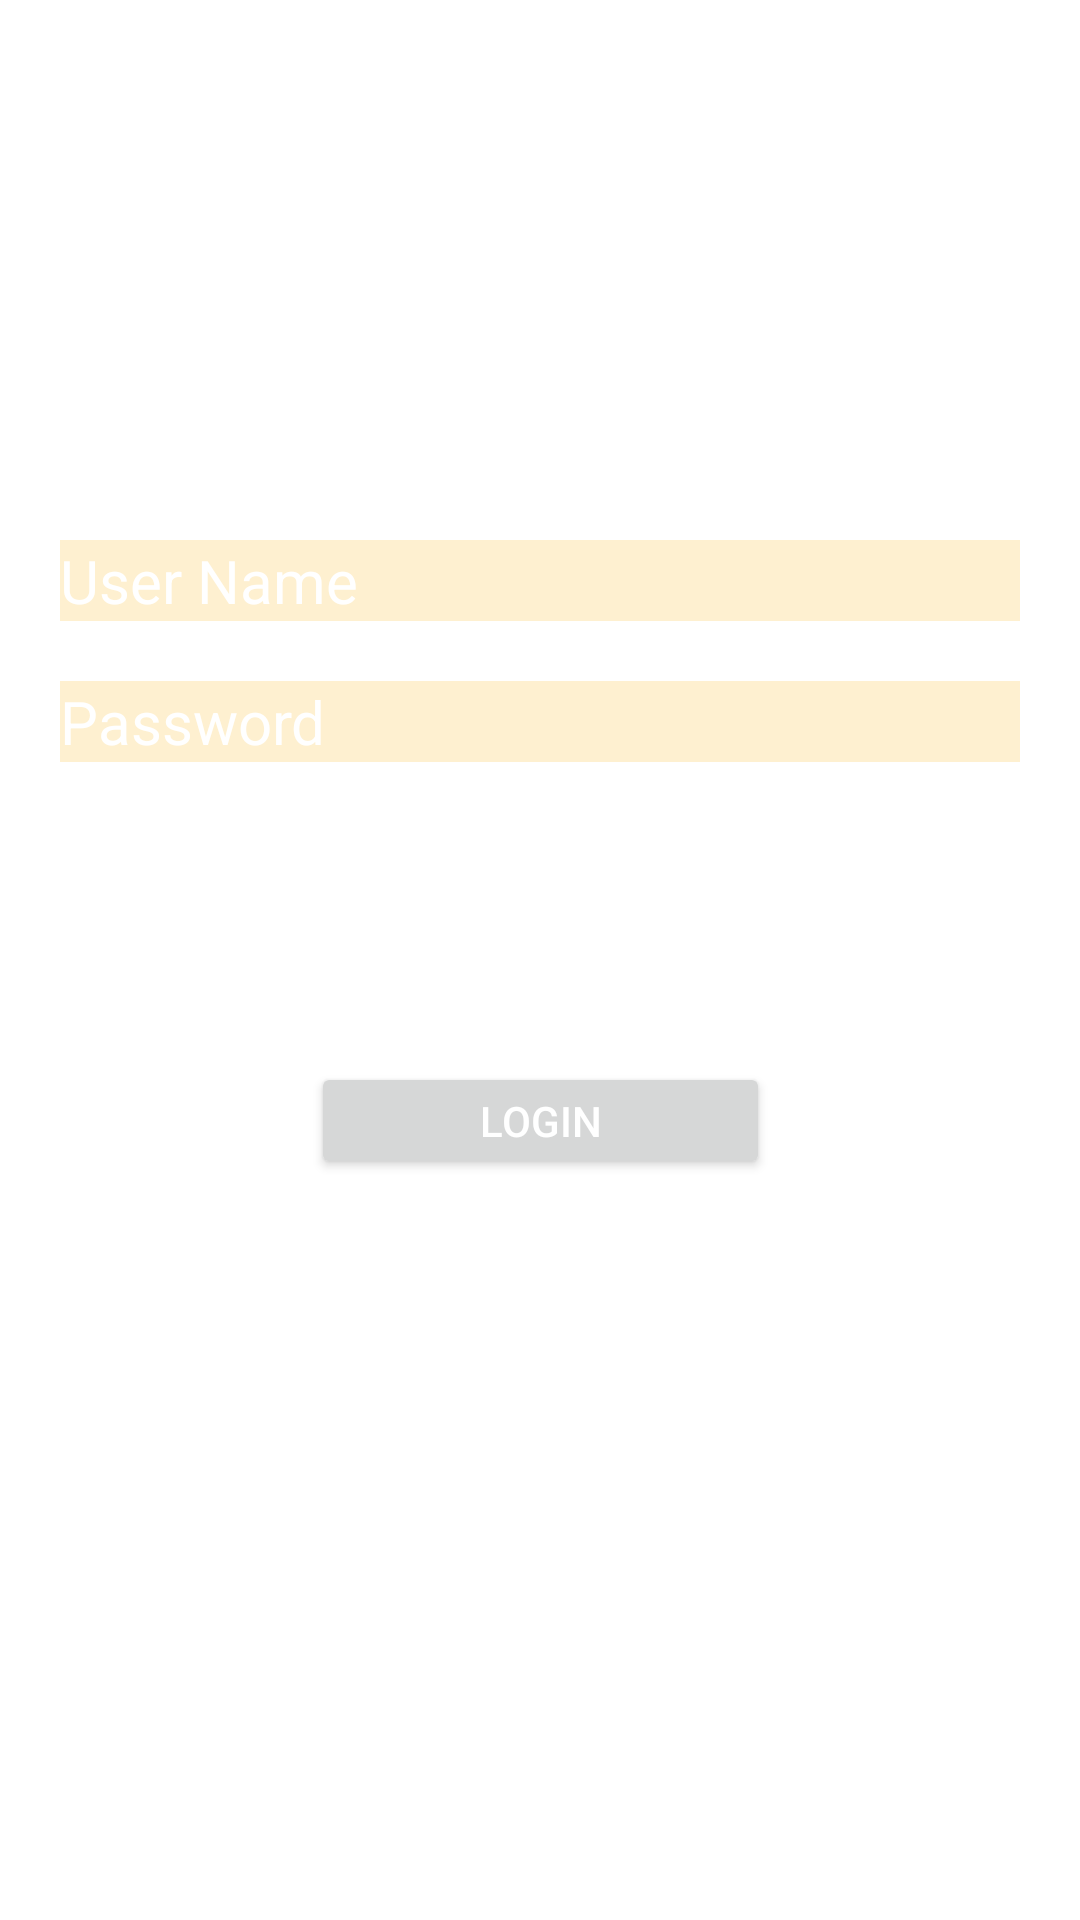

Android layout source for this screen:
<!-- AndroidManifest.xml: application theme Theme.ChatApp_1 -->
<!-- res/layout/activity_login.xml -->
<?xml version="1.0" encoding="utf-8"?>
<ScrollView xmlns:android="http://schemas.android.com/apk/res/android"
    xmlns:app="http://schemas.android.com/apk/res-auto"
    xmlns:tools="http://schemas.android.com/tools"
    android:layout_width="match_parent"
    android:layout_height="match_parent"
    android:padding="10dp"
    android:background="@drawable/mix"
    tools:context=".loginActivity">
<RelativeLayout
    android:layout_width="match_parent"
    android:layout_height="match_parent">

    <androidx.constraintlayout.widget.ConstraintLayout
        android:layout_width="match_parent"
        android:layout_height="match_parent"
        android:padding="10dp">

        <com.google.android.material.textfield.TextInputEditText
            android:id="@+id/Login_user_name"
            android:layout_width="match_parent"
            android:layout_height="wrap_content"
            android:layout_marginTop="160dp"
            android:background="#2FF6AE05"
            android:hint="User Name"
            android:textColorHint="@color/white"
            android:textSize="20sp"
            app:layout_constraintTop_toTopOf="parent" />

        <androidx.appcompat.widget.AppCompatEditText
            android:id="@+id/login_password"
            android:layout_width="match_parent"
            android:layout_height="wrap_content"
            android:layout_marginTop="20sp"
            android:background="#2FF6AE05"
            android:hint="Password"
            android:textColorHint="@color/white"
            android:textSize="20sp"
            app:layout_constraintTop_toBottomOf="@id/Login_user_name" />

        <Button
            android:layout_width="153dp"
            android:layout_height="39dp"
            android:layout_marginTop="100dp"
            android:text="Login"
            android:textColor="@color/white"
            app:layout_constraintEnd_toEndOf="parent"
            app:layout_constraintStart_toStartOf="parent"
            app:layout_constraintTop_toBottomOf="@id/login_password" />
    </androidx.constraintlayout.widget.ConstraintLayout>
</RelativeLayout>
</ScrollView>
<!-- resources referenced by this layout -->
<resources>
  <style name="Theme.ChatApp_1" parent="Theme.MaterialComponents.DayNight.DarkActionBar">
          
          <item name="colorPrimary">#2FF6AE05</item>
          <item name="colorPrimaryVariant">@color/purple_700</item>
          <item name="colorOnPrimary">@color/white</item>
          
          <item name="colorSecondary">@color/teal_200</item>
          <item name="colorSecondaryVariant">@color/teal_700</item>
          <item name="colorOnSecondary">@color/black</item>
          
          <item name="android:statusBarColor" tools:targetApi="l">?attr/colorPrimaryVariant</item>
          
      </style>
  <!-- not gathered from this repository: default colours our renderer supplied (Android Studio template values) -->
  <color name="purple_700">#FF3700B3</color>
  <color name="teal_200">#FF03DAC5</color>
  <color name="teal_700">#FF018786</color>
  <color name="black">#FF000000</color>
  <color name="white">#FFFFFFFF</color>
</resources>
